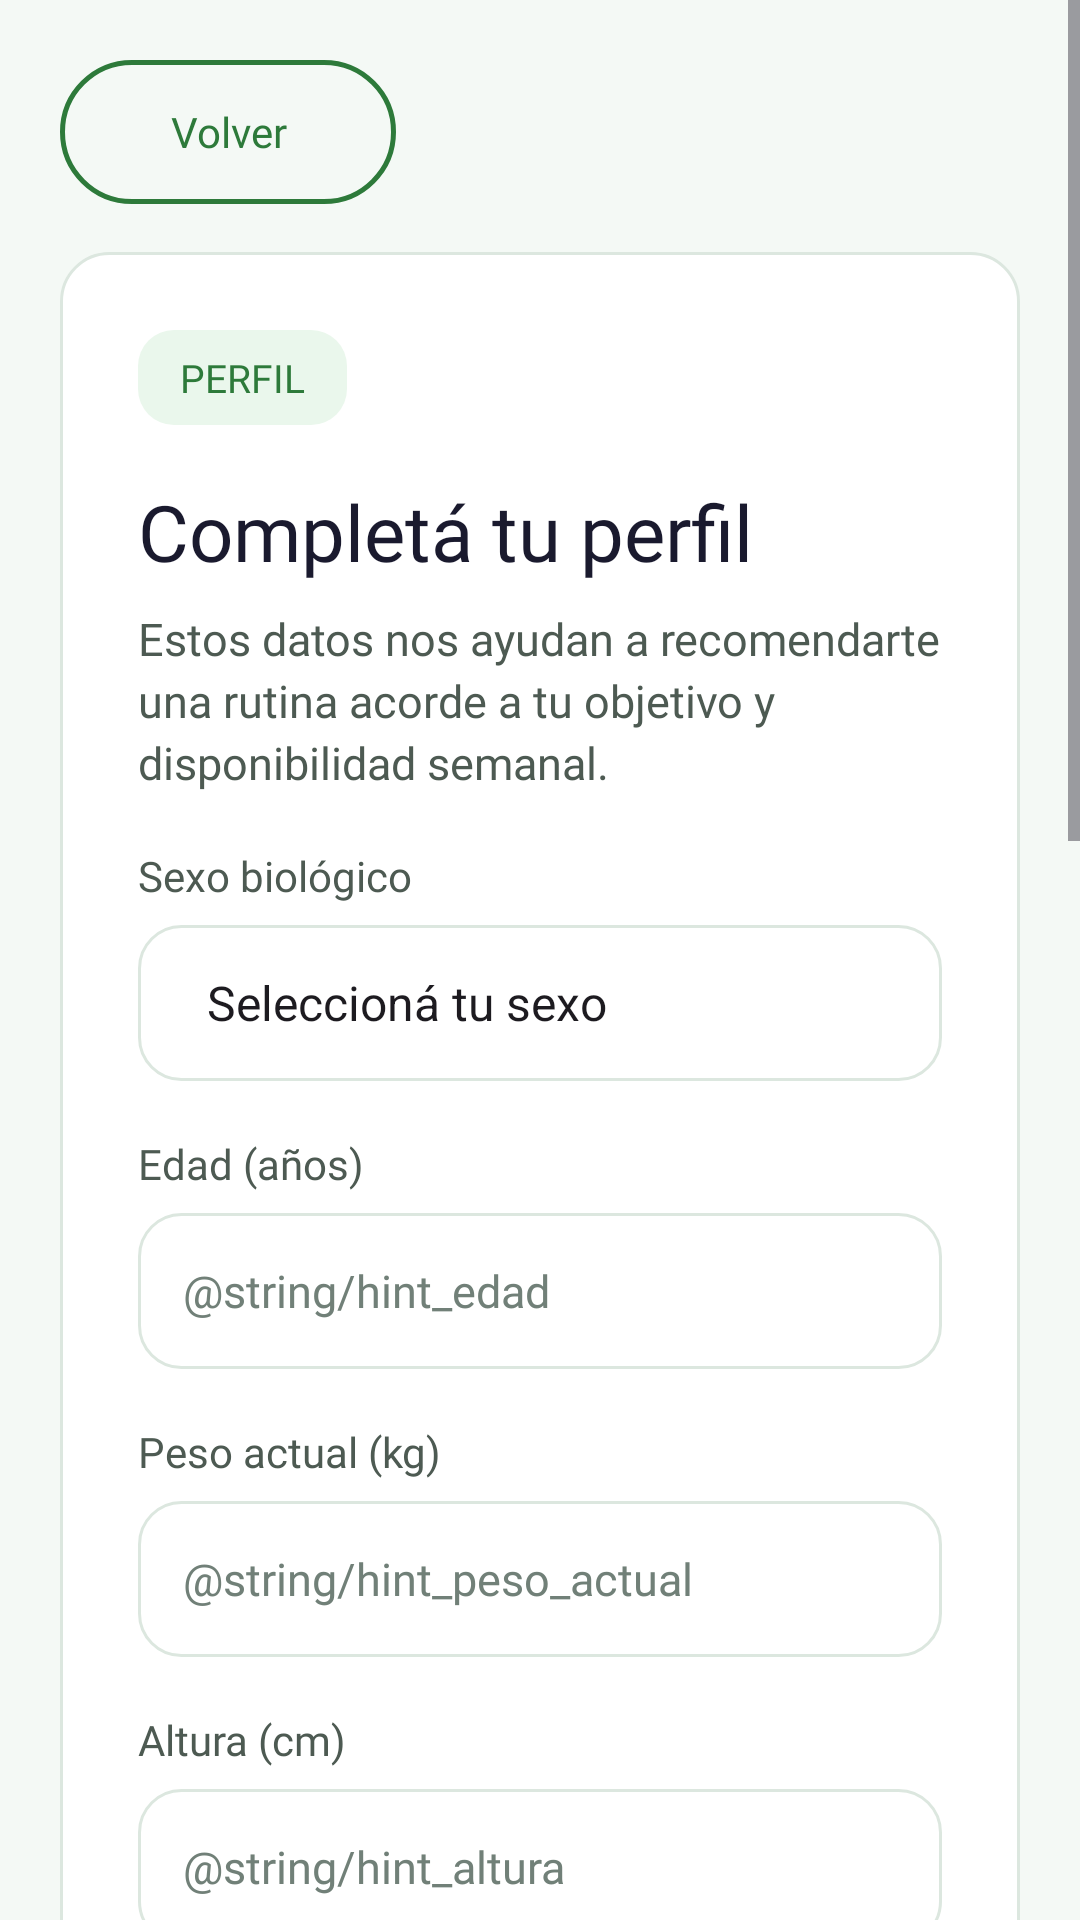

Produce the Android XML layout that renders to this screen, including the resource entries it uses.
<!-- AndroidManifest.xml: application theme Theme.NutriAppMovil -->
<!-- res/layout/activity_perfil.xml -->
<?xml version="1.0" encoding="utf-8"?>
<ScrollView xmlns:android="http://schemas.android.com/apk/res/android"
    android:layout_width="match_parent"
    android:layout_height="match_parent"
    android:background="@color/background"
    android:fillViewport="true">

    <LinearLayout
        android:layout_width="match_parent"
        android:layout_height="wrap_content"
        android:orientation="vertical"
        android:padding="20dp">

        <androidx.appcompat.widget.AppCompatButton
            android:id="@+id/btnVolverPerfil"
            android:layout_width="wrap_content"
            android:layout_height="48dp"
            android:background="@drawable/bg_button_secondary"
            android:fontFamily="@font/inter_semibold"
            android:minWidth="112dp"
            android:text="@string/volver_dashboard"
            android:textAllCaps="false"
            android:textColor="@color/primary"
            android:textSize="14sp" />

        <LinearLayout
            android:layout_width="match_parent"
            android:layout_height="wrap_content"
            android:layout_marginTop="16dp"
            android:background="@drawable/card_fondo"
            android:orientation="vertical"
            android:padding="26dp">

            <TextView
                android:layout_width="wrap_content"
                android:layout_height="wrap_content"
                android:background="@drawable/bg_tag_chip"
                android:fontFamily="@font/inter_semibold"
                android:paddingHorizontal="14dp"
                android:paddingVertical="7dp"
                android:text="@string/perfil_badge"
                android:textColor="@color/primary"
                android:textSize="13sp" />

            <TextView
                android:layout_width="match_parent"
                android:layout_height="wrap_content"
                android:layout_marginTop="18dp"
                android:fontFamily="@font/inter_bold"
                android:text="@string/perfil_titulo"
                android:textColor="@color/text_heading"
                android:textSize="26sp" />

            <TextView
                android:layout_width="match_parent"
                android:layout_height="wrap_content"
                android:layout_marginTop="8dp"
                android:fontFamily="@font/inter_regular"
                android:lineSpacingExtra="3dp"
                android:text="@string/perfil_descripcion"
                android:textColor="@color/text_secondary"
                android:textSize="15sp" />

            <TextView
                style="@style/PerfilLabel"
                android:text="@string/label_sexo" />

            <Spinner
                android:id="@+id/spSexo"
                style="@style/PerfilInput"
                android:entries="@array/opciones_sexo" />

            <TextView
                style="@style/PerfilLabel"
                android:text="@string/label_edad" />

            <EditText
                android:id="@+id/etEdad"
                style="@style/PerfilInput"
                android:hint="@string/hint_edad"
                android:inputType="number"
                android:maxLength="3" />

            <TextView
                style="@style/PerfilLabel"
                android:text="@string/label_peso_actual" />

            <EditText
                android:id="@+id/etPesoActual"
                style="@style/PerfilInput"
                android:hint="@string/hint_peso_actual"
                android:inputType="numberDecimal" />

            <TextView
                style="@style/PerfilLabel"
                android:text="@string/label_altura" />

            <EditText
                android:id="@+id/etAltura"
                style="@style/PerfilInput"
                android:hint="@string/hint_altura"
                android:inputType="number"
                android:maxLength="3" />

            <TextView
                style="@style/PerfilLabel"
                android:text="@string/label_peso_objetivo" />

            <EditText
                android:id="@+id/etPesoObjetivo"
                style="@style/PerfilInput"
                android:hint="@string/hint_peso_objetivo"
                android:inputType="numberDecimal" />

            <TextView
                style="@style/PerfilLabel"
                android:text="@string/label_objetivo" />

            <Spinner
                android:id="@+id/spObjetivo"
                style="@style/PerfilInput"
                android:entries="@array/opciones_objetivo" />

            <TextView
                style="@style/PerfilLabel"
                android:text="@string/label_actividad" />

            <Spinner
                android:id="@+id/spActividad"
                style="@style/PerfilInput"
                android:entries="@array/opciones_actividad" />

            <TextView
                style="@style/PerfilLabel"
                android:text="@string/label_dias_entrenamiento" />

            <EditText
                android:id="@+id/etDiasEntrenamiento"
                style="@style/PerfilInput"
                android:hint="@string/hint_dias_entrenamiento"
                android:inputType="number"
                android:maxLength="1" />

            <TextView
                style="@style/PerfilLabel"
                android:text="@string/label_preferencia" />

            <Spinner
                android:id="@+id/spPreferencia"
                style="@style/PerfilInput"
                android:entries="@array/opciones_preferencia" />

            <TextView
                style="@style/PerfilLabel"
                android:text="@string/label_limitaciones" />

            <EditText
                android:id="@+id/etLimitaciones"
                style="@style/PerfilInput"
                android:gravity="top|start"
                android:hint="@string/hint_opcional"
                android:inputType="textCapSentences|textMultiLine"
                android:minHeight="96dp" />

            <TextView
                style="@style/PerfilLabel"
                android:text="@string/label_consideraciones_alimentarias" />

            <EditText
                android:id="@+id/etConsideracionesAlimentarias"
                style="@style/PerfilInput"
                android:gravity="top|start"
                android:hint="@string/hint_opcional"
                android:inputType="textCapSentences|textMultiLine"
                android:minHeight="96dp" />

            <androidx.appcompat.widget.AppCompatButton
                android:id="@+id/btnGuardarPerfil"
                android:layout_width="match_parent"
                android:layout_height="54dp"
                android:layout_marginTop="24dp"
                android:background="@drawable/bg_button_primary"
                android:fontFamily="@font/inter_semibold"
                android:text="@string/guardar_perfil"
                android:textAllCaps="false"
                android:textColor="@color/white"
                android:textSize="16sp" />

        </LinearLayout>
    </LinearLayout>
</ScrollView>
<!-- resources referenced by this layout -->
<resources>
  <string-array name="opciones_actividad">
          <item>Seleccioná tu nivel</item>
          <item>Bajo</item>
          <item>Moderado</item>
          <item>Alto</item>
      </string-array>
  <string-array name="opciones_objetivo">
          <item>Seleccioná tu objetivo</item>
          <item>Bajar grasa corporal</item>
          <item>Aumentar masa muscular</item>
          <item>Mantener peso</item>
          <item>Mejorar hábitos saludables</item>
      </string-array>
  <string-array name="opciones_preferencia">
          <item>Seleccioná una opción</item>
          <item>Sin preferencia</item>
          <item>Vegetariana</item>
          <item>Alta en proteínas</item>
          <item>Baja en calorías</item>
      </string-array>
  <string-array name="opciones_sexo">
          <item>Seleccioná tu sexo</item>
          <item>Masculino</item>
          <item>Femenino</item>
      </string-array>
  <color name="background">#F4F9F5</color>
  <color name="primary">#2D7A3A</color>
  <color name="text_heading">#1A1A2E</color>
  <color name="text_secondary">#4D5A52</color>
  <color name="white">#FFFFFFFF</color>
  <!-- drawable bg_button_secondary (drawable) -->
  <?xml version="1.0" encoding="utf-8"?>
  <shape xmlns:android="http://schemas.android.com/apk/res/android"
      android:shape="rectangle">
      <solid android:color="@android:color/transparent" />
      <stroke
          android:width="1.5dp"
          android:color="@color/primary" />
      <corners android:radius="24dp" />
  </shape>
  <!-- drawable bg_tag_chip (drawable) -->
  <?xml version="1.0" encoding="utf-8"?>
  <shape xmlns:android="http://schemas.android.com/apk/res/android"
      android:shape="rectangle">
      <solid android:color="@color/primary_pale" />
      <corners android:radius="12dp" />
  </shape>
  <!-- drawable card_fondo (drawable) -->
  <?xml version="1.0" encoding="utf-8"?>
  <shape xmlns:android="http://schemas.android.com/apk/res/android"
      android:shape="rectangle">
  
      <solid android:color="@color/surface" />
  
      <stroke
          android:width="1dp"
          android:color="@color/border_primary" />
  
      <corners android:radius="16dp" />
  
  </shape>
  <string name="guardar_perfil">Guardar perfil</string>
  <string name="label_actividad">Nivel de actividad</string>
  <string name="label_altura">Altura (cm)</string>
  <string name="label_consideraciones_alimentarias">Alergias o consideraciones alimentarias (opcional)</string>
  <string name="label_dias_entrenamiento">Días disponibles por semana</string>
  <string name="label_edad">Edad (años)</string>
  <string name="label_limitaciones">Limitaciones físicas o de salud (opcional)</string>
  <string name="label_objetivo">Objetivo físico</string>
  <string name="label_peso_actual">Peso actual (kg)</string>
  <string name="label_peso_objetivo">Peso objetivo (kg)</string>
  <string name="label_preferencia">Preferencia alimenticia</string>
  <string name="label_sexo">Sexo biológico</string>
  <string name="perfil_badge">PERFIL</string>
  <string name="perfil_descripcion">Estos datos nos ayudan a recomendarte una rutina acorde a tu objetivo y disponibilidad semanal.</string>
  <string name="perfil_titulo">Completá tu perfil</string>
  <string name="volver_dashboard">Volver</string>
  <style name="Theme.NutriAppMovil" parent="Base.Theme.NutriAppMovil" />
  <color name="primary_mid">#3DA34D</color>
  <color name="primary_pale">#EAF7EC</color>
  <color name="surface">#FFFFFF</color>
  <color name="border_primary">#DCE7DF</color>
  <!-- drawable input_fondo (drawable) -->
  <?xml version="1.0" encoding="utf-8"?>
  <shape xmlns:android="http://schemas.android.com/apk/res/android"
      android:shape="rectangle">
  
      <solid android:color="@color/surface" />
  
      <stroke
          android:width="1dp"
          android:color="@color/border_primary" />
  
      <corners android:radius="14dp" />
  
  </shape>
  <color name="text_body">#333333</color>
  <color name="text_muted">#718078</color>
  <color name="primary_light">#55C966</color>
  <color name="dark_navy">#1A1A2E</color>
</resources>
